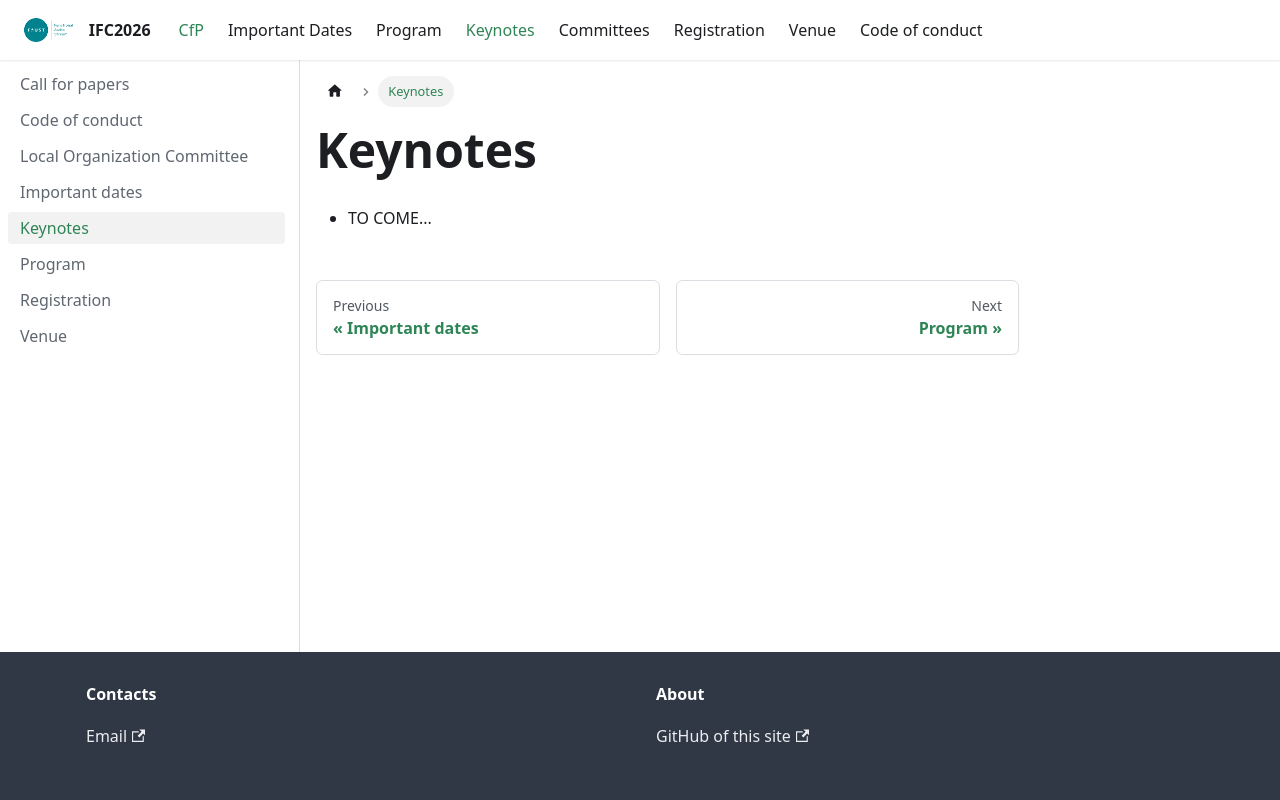

repository: micbuffa/IFC2026website · page: docs/keynotes.html · generator: docusaurus

# Keynotes

- TO COME...
